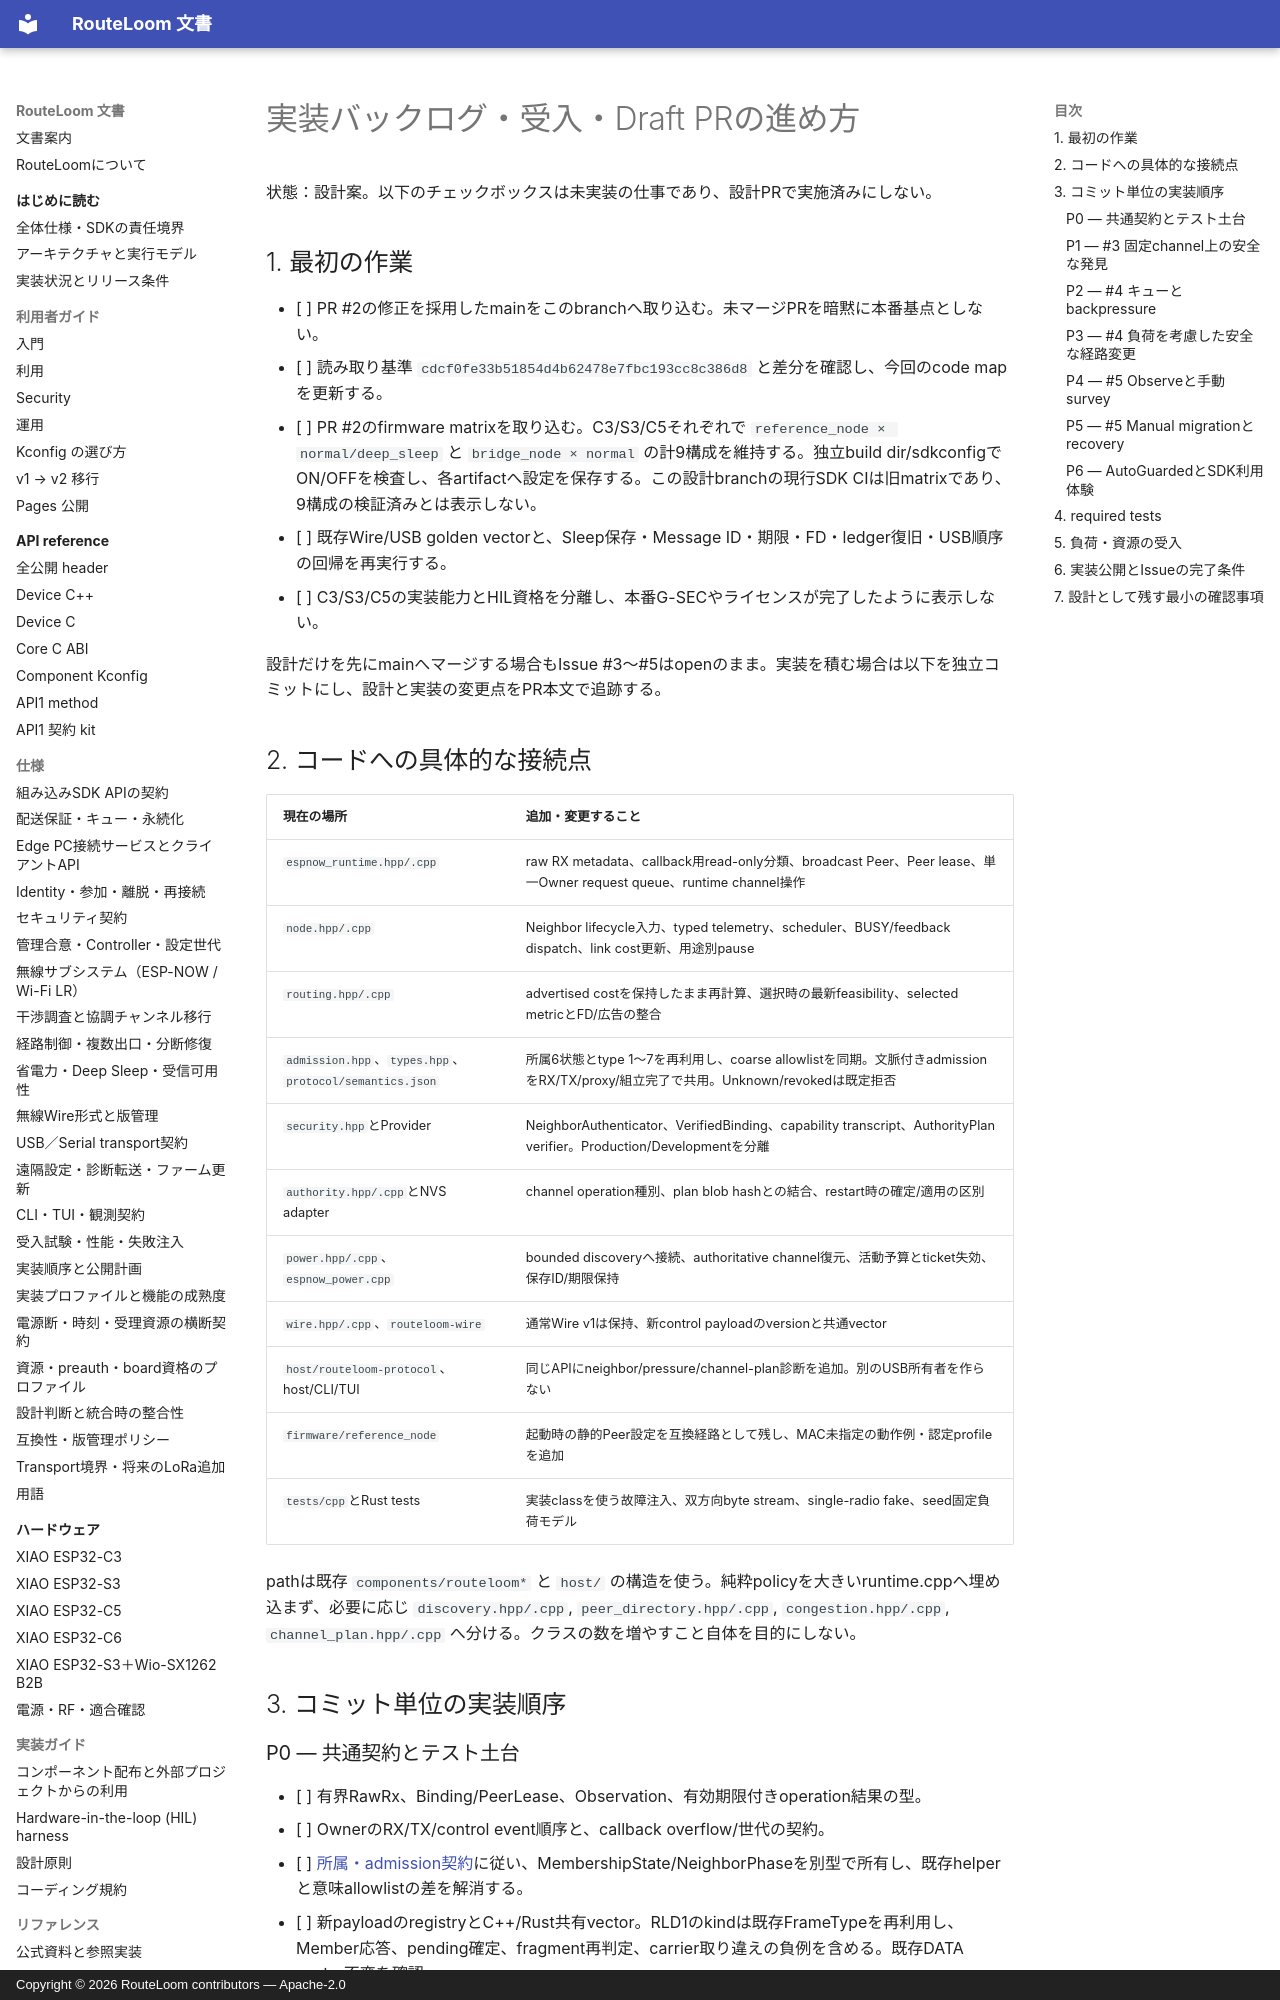

repository: MOVEI144/RouteLoom · page: design/autonomous-mesh/05-implementation/index.html · generator: mkdocs · copyright: Copyright © 2026 RouteLoom contributors — Apache-2.0

# 実装バックログ・受入・Draft PRの進め方

状態：設計案。以下のチェックボックスは未実装の仕事であり、設計PRで実施済みにしない。

## 1. 最初の作業

- [ ] PR #2の修正を採用したmainをこのbranchへ取り込む。未マージPRを暗黙に本番基点としない。
- [ ] 読み取り基準 `cdcf0fe33b51854d4b62478e7fbc193cc8c386d8` と差分を確認し、今回のcode mapを更新する。
- [ ] PR #2のfirmware matrixを取り込む。C3/S3/C5それぞれで `reference_node × normal/deep_sleep` と `bridge_node × normal` の計9構成を維持する。独立build dir/sdkconfigでON/OFFを検査し、各artifactへ設定を保存する。この設計branchの現行SDK CIは旧matrixであり、9構成の検証済みとは表示しない。
- [ ] 既存Wire/USB golden vectorと、Sleep保存・Message ID・期限・FD・ledger復旧・USB順序の回帰を再実行する。
- [ ] C3/S3/C5の実装能力とHIL資格を分離し、本番G-SECやライセンスが完了したように表示しない。

設計だけを先にmainへマージする場合もIssue #3〜#5はopenのまま。実装を積む場合は以下を独立コミットにし、設計と実装の変更点をPR本文で追跡する。

## 2. コードへの具体的な接続点

| 現在の場所 | 追加・変更すること |
|---|---|
| `espnow_runtime.hpp/.cpp` | raw RX metadata、callback用read-only分類、broadcast Peer、Peer lease、単一Owner request queue、runtime channel操作 |
| `node.hpp/.cpp` | Neighbor lifecycle入力、typed telemetry、scheduler、BUSY/feedback dispatch、link cost更新、用途別pause |
| `routing.hpp/.cpp` | advertised costを保持したまま再計算、選択時の最新feasibility、selected metricとFD/広告の整合 |
| `admission.hpp`、`types.hpp`、`protocol/semantics.json` | 所属6状態とtype 1〜7を再利用し、coarse allowlistを同期。文脈付きadmissionをRX/TX/proxy/組立完了で共用。Unknown/revokedは既定拒否 |
| `security.hpp`とProvider | NeighborAuthenticator、VerifiedBinding、capability transcript、AuthorityPlan verifier。Production/Developmentを分離 |
| `authority.hpp/.cpp`とNVS adapter | channel operation種別、plan blob hashとの結合、restart時の確定/適用の区別 |
| `power.hpp/.cpp`、`espnow_power.cpp` | bounded discoveryへ接続、authoritative channel復元、活動予算とticket失効、保存ID/期限保持 |
| `wire.hpp/.cpp`、`routeloom-wire` | 通常Wire v1は保持、新control payloadのversionと共通vector |
| `host/routeloom-protocol`、host/CLI/TUI | 同じAPIにneighbor/pressure/channel-plan診断を追加。別のUSB所有者を作らない |
| `firmware/reference_node` | 起動時の静的Peer設定を互換経路として残し、MAC未指定の動作例・認定profileを追加 |
| `tests/cpp`とRust tests | 実装classを使う故障注入、双方向byte stream、single-radio fake、seed固定負荷モデル |

pathは既存 `components/routeloom*` と `host/` の構造を使う。純粋policyを大きいruntime.cppへ埋め込まず、必要に応じ `discovery.hpp/.cpp`, `peer_directory.hpp/.cpp`, `congestion.hpp/.cpp`, `channel_plan.hpp/.cpp` へ分ける。クラスの数を増やすこと自体を目的にしない。

## 3. コミット単位の実装順序
